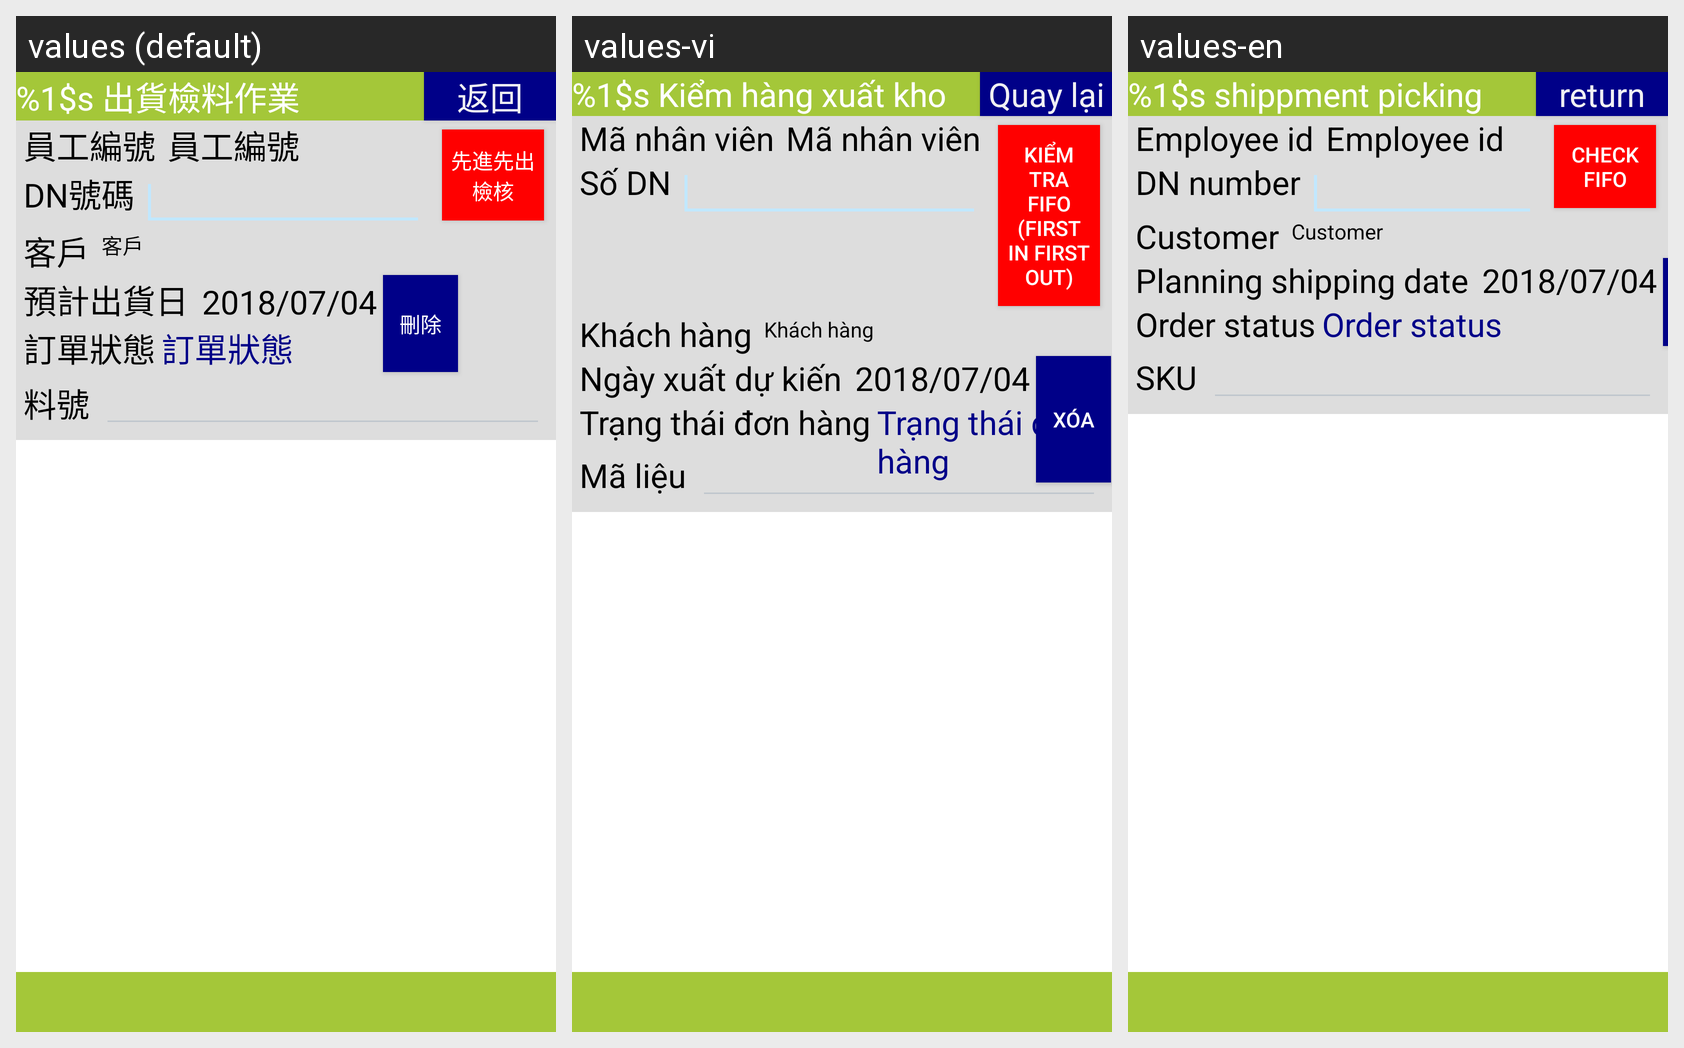

Here is an Android app screen in its default locale and in the app's own translations. Write out the translated-string differences for the strings that appear on this screen.
Android screen res/layout/activity_shipping_picking_main.xml rendered under 3 locales, left to right: values (default), values-vi, values-en. Device: Nexus 5 (rendered at 1080×1920; each locale shown at half size, 540×960, under a caption strip naming it); theme android:Theme.DeviceDefault.NoActionBar.Fullscreen.
Strings drawn on this screen, with the default value and each locale's value (text and hints the layout hard-codes, and strings that could not be matched under every locale, appear in the picture but are not listed):

label_picking
  values: %1$s 出貨檢料作業
  values-vi: %1$s Kiểm hàng xuất kho
  values-en: %1$s shippment picking

button_return
  values: 返回
  values-vi: Quay lại
  values-en: return

label_employee_id
  values: 員工編號
  values-vi: Mã nhân viên
  values-en: Employee id

button_check_fifo
  values: 先進先出檢核
  values-vi: Kiểm tra FIFO (First In First Out)
  values-en: Check fifo

label_dn_number
  values: DN號碼
  values-vi: Số DN
  values-en: DN number

label_planning_shipping_date
  values: 預計出貨日
  values-vi: Ngày xuất dự kiến
  values-en: Planning shipping date

label_order_status
  values: 訂單狀態
  values-vi: Trạng thái đơn hàng
  values-en: Order status

label_item_no
  values: 料號
  values-vi: Mã liệu
  values-en: SKU

label_customer
  values: 客戶
  values-vi: Khách hàng
  values-en: Customer
